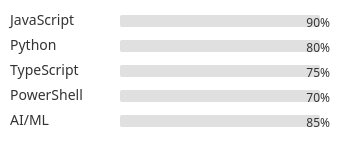
t = 0.00 s
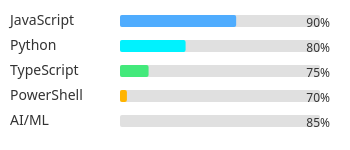
t = 0.80 s
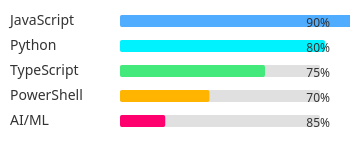
t = 1.30 s
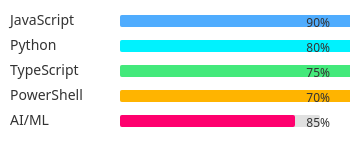
t = 1.80 s
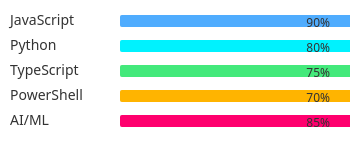
t = 2.30 s
t = 2.80 s: frame unchanged from t = 2.30 s, image omitted

The animated SVG that drew these frames (rendered in a browser with its animation timeline set to each time). Animation: 1 CSS @keyframes rule; one cycle of 2.80 s.

<svg width="350" height="150" xmlns="http://www.w3.org/2000/svg">
  <style>
    .label { font-family: 'Segoe UI', Tahoma, Geneva, Verdana, sans-serif; font-size: 14px; fill: #333; }
    .bar-bg { fill: #e0e0e0; }
    .bar-fill { fill: #4facfe; animation: fillBars 2s ease-in-out forwards; }
    .bar-fill-2 { fill: #00f2fe; animation: fillBars 2s ease-in-out 0.2s forwards; }
    .bar-fill-3 { fill: #43e97b; animation: fillBars 2s ease-in-out 0.4s forwards; }
    .bar-fill-4 { fill: #ffb400; animation: fillBars 2s ease-in-out 0.6s forwards; }
    .bar-fill-5 { fill: #ff006e; animation: fillBars 2s ease-in-out 0.8s forwards; }
    @keyframes fillBars {
      from { width: 0; }
      to { width: 100%; }
    }
    .value { font-family: 'Segoe UI', Tahoma, Geneva, Verdana, sans-serif; font-size: 12px; fill: #333; text-anchor: end; }
  </style>
  <!-- JavaScript -->
  <text class="label" x="10" y="25">JavaScript</text>
  <rect class="bar-bg" x="120" y="15" width="200" height="12" rx="2"/>
  <rect class="bar-fill" x="120" y="15" width="0" height="12" rx="2"/>
  <text class="value" x="330" y="27">90%</text>
  
  <!-- Python -->
  <text class="label" x="10" y="50">Python</text>
  <rect class="bar-bg" x="120" y="40" width="200" height="12" rx="2"/>
  <rect class="bar-fill-2" x="120" y="40" width="0" height="12" rx="2"/>
  <text class="value" x="330" y="52">80%</text>
  
  <!-- TypeScript -->
  <text class="label" x="10" y="75">TypeScript</text>
  <rect class="bar-bg" x="120" y="65" width="200" height="12" rx="2"/>
  <rect class="bar-fill-3" x="120" y="65" width="0" height="12" rx="2"/>
  <text class="value" x="330" y="77">75%</text>
  
  <!-- PowerShell -->
  <text class="label" x="10" y="100">PowerShell</text>
  <rect class="bar-bg" x="120" y="90" width="200" height="12" rx="2"/>
  <rect class="bar-fill-4" x="120" y="90" width="0" height="12" rx="2"/>
  <text class="value" x="330" y="102">70%</text>
  
  <!-- AI/ML -->
  <text class="label" x="10" y="125">AI/ML</text>
  <rect class="bar-bg" x="120" y="115" width="200" height="12" rx="2"/>
  <rect class="bar-fill-5" x="120" y="115" width="0" height="12" rx="2"/>
  <text class="value" x="330" y="127">85%</text>
</svg>
